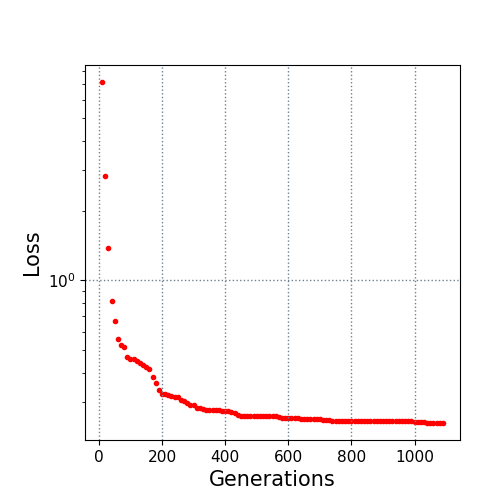

The file beside this chart, header and first rows:
10.0, 7.159976
20.0, 2.829
30.0, 1.384
40.0, 0.8118
50.0, 0.6691
60.0, 0.5609
70.0, 0.5286
80.0, 0.516
90.0, 0.4682
100.0, 0.4606
110.0, 0.4595
120.0, 0.4476
130.0, 0.439
140.0, 0.4309
150.0, 0.4231
160.0, 0.415
170.0, 0.3836
180.0, 0.3618
190.0, 0.3386
200.0, 0.3231
210.0, 0.3226
220.0, 0.3196
230.0, 0.318
240.0, 0.3139
250.0, 0.3138
260.0, 0.3058
270.0, 0.3035
280.0, 0.296
290.0, 0.2919
300.0, 0.2918
310.0, 0.2811
320.0, 0.2808
330.0, 0.2786
340.0, 0.2771
350.0, 0.277
360.0, 0.2766
370.0, 0.2766
380.0, 0.2766
390.0, 0.2731
400.0, 0.2728
410.0, 0.2728
420.0, 0.2722
430.0, 0.2672
440.0, 0.262
450.0, 0.2611
460.0, 0.2611
470.0, 0.2611
480.0, 0.261
490.0, 0.261
500.0, 0.2602
510.0, 0.2602
520.0, 0.2602
530.0, 0.2602
540.0, 0.2602
550.0, 0.2597
560.0, 0.2594
570.0, 0.258
580.0, 0.255
590.0, 0.255
600.0, 0.255
610.0, 0.255
... 48 more rows
